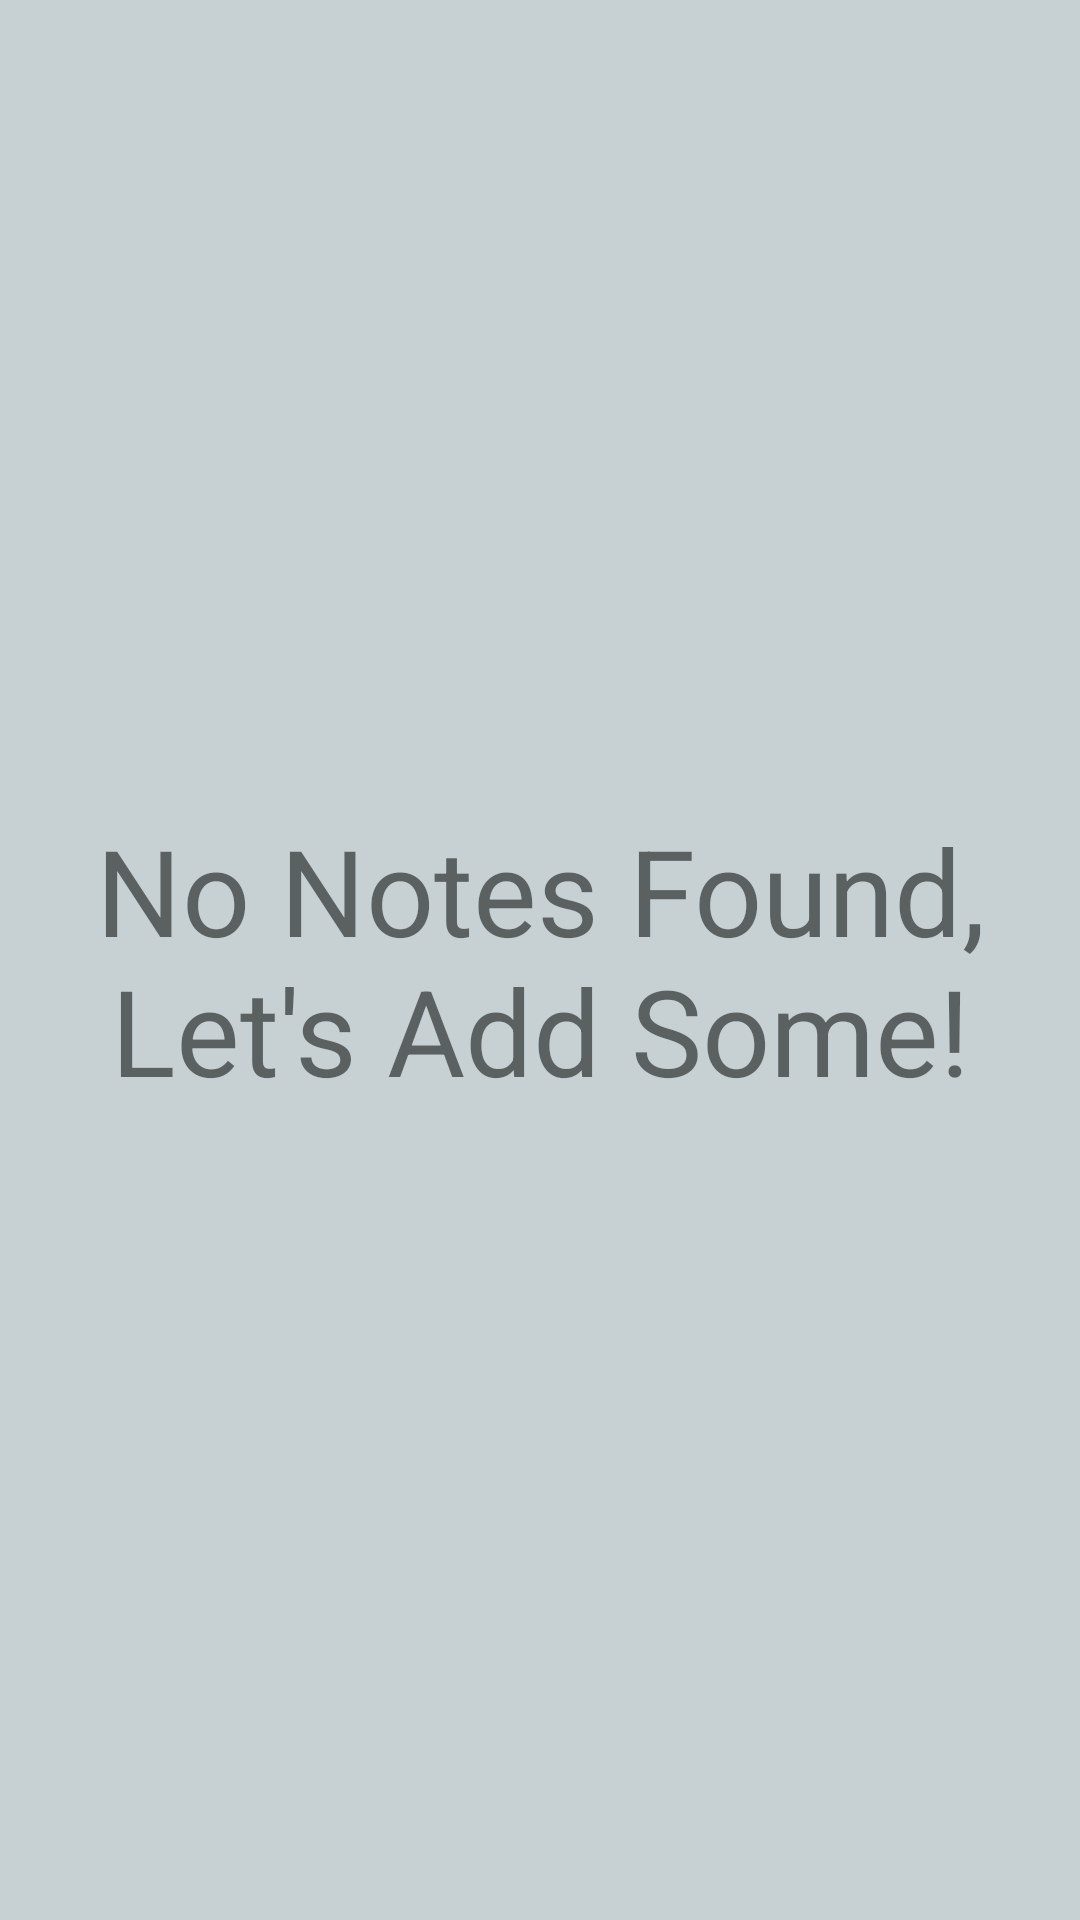

This screen was rendered from an Android layout file. Write that file and the resources it references.
<!-- AndroidManifest.xml: application theme AppTheme -->
<!-- res/layout/scroll_main.xml -->
<?xml version="1.0" encoding="utf-8"?>
<RelativeLayout xmlns:android="http://schemas.android.com/apk/res/android"
    android:layout_width="match_parent"
    android:layout_height="match_parent"
    xmlns:app="http://schemas.android.com/apk/res-auto"
    android:background="#a6acbcc1"
    android:paddingLeft="2dp"
    android:paddingRight="2dp">


    <TextView
        android:id="@+id/tv__empty"
        android:layout_width="wrap_content"
        android:layout_height="wrap_content"
        android:layout_centerVertical="true"
        android:layout_centerHorizontal="true"
        android:gravity="center"
        android:textSize="40sp"
        android:text="No Notes Found, Let's Add Some!"
        app:layout_constraintBottom_toBottomOf="parent"
        app:layout_constraintLeft_toLeftOf="parent"
        app:layout_constraintRight_toRightOf="parent"
        app:layout_constraintTop_toTopOf="parent" />


    <androidx.recyclerview.widget.RecyclerView
        android:id="@+id/recyclerView"
        android:layout_width="match_parent"
        android:layout_height="match_parent"
        android:layout_alignStart="@+id/tv__empty"
        android:layout_alignParentEnd="true"
        android:layout_marginStart="0dp"
        android:layout_marginEnd="2dp" />


    
        
        
        
        
        
        
        
        



</RelativeLayout>
<!-- resources referenced by this layout -->
<resources>
  <style name="AppTheme" parent="Theme.AppCompat.Light.DarkActionBar">
          
          <item name="colorPrimary">@color/colorPrimary</item>
          <item name="colorPrimaryDark">@color/colorPrimaryDark</item>
          <item name="colorAccent">@color/colorAccent</item>
      </style>
  <color name="colorPrimary">#008528</color>
  <color name="colorPrimaryDark">#005701</color>
  <color name="colorAccent">#d87d1b</color>
</resources>
